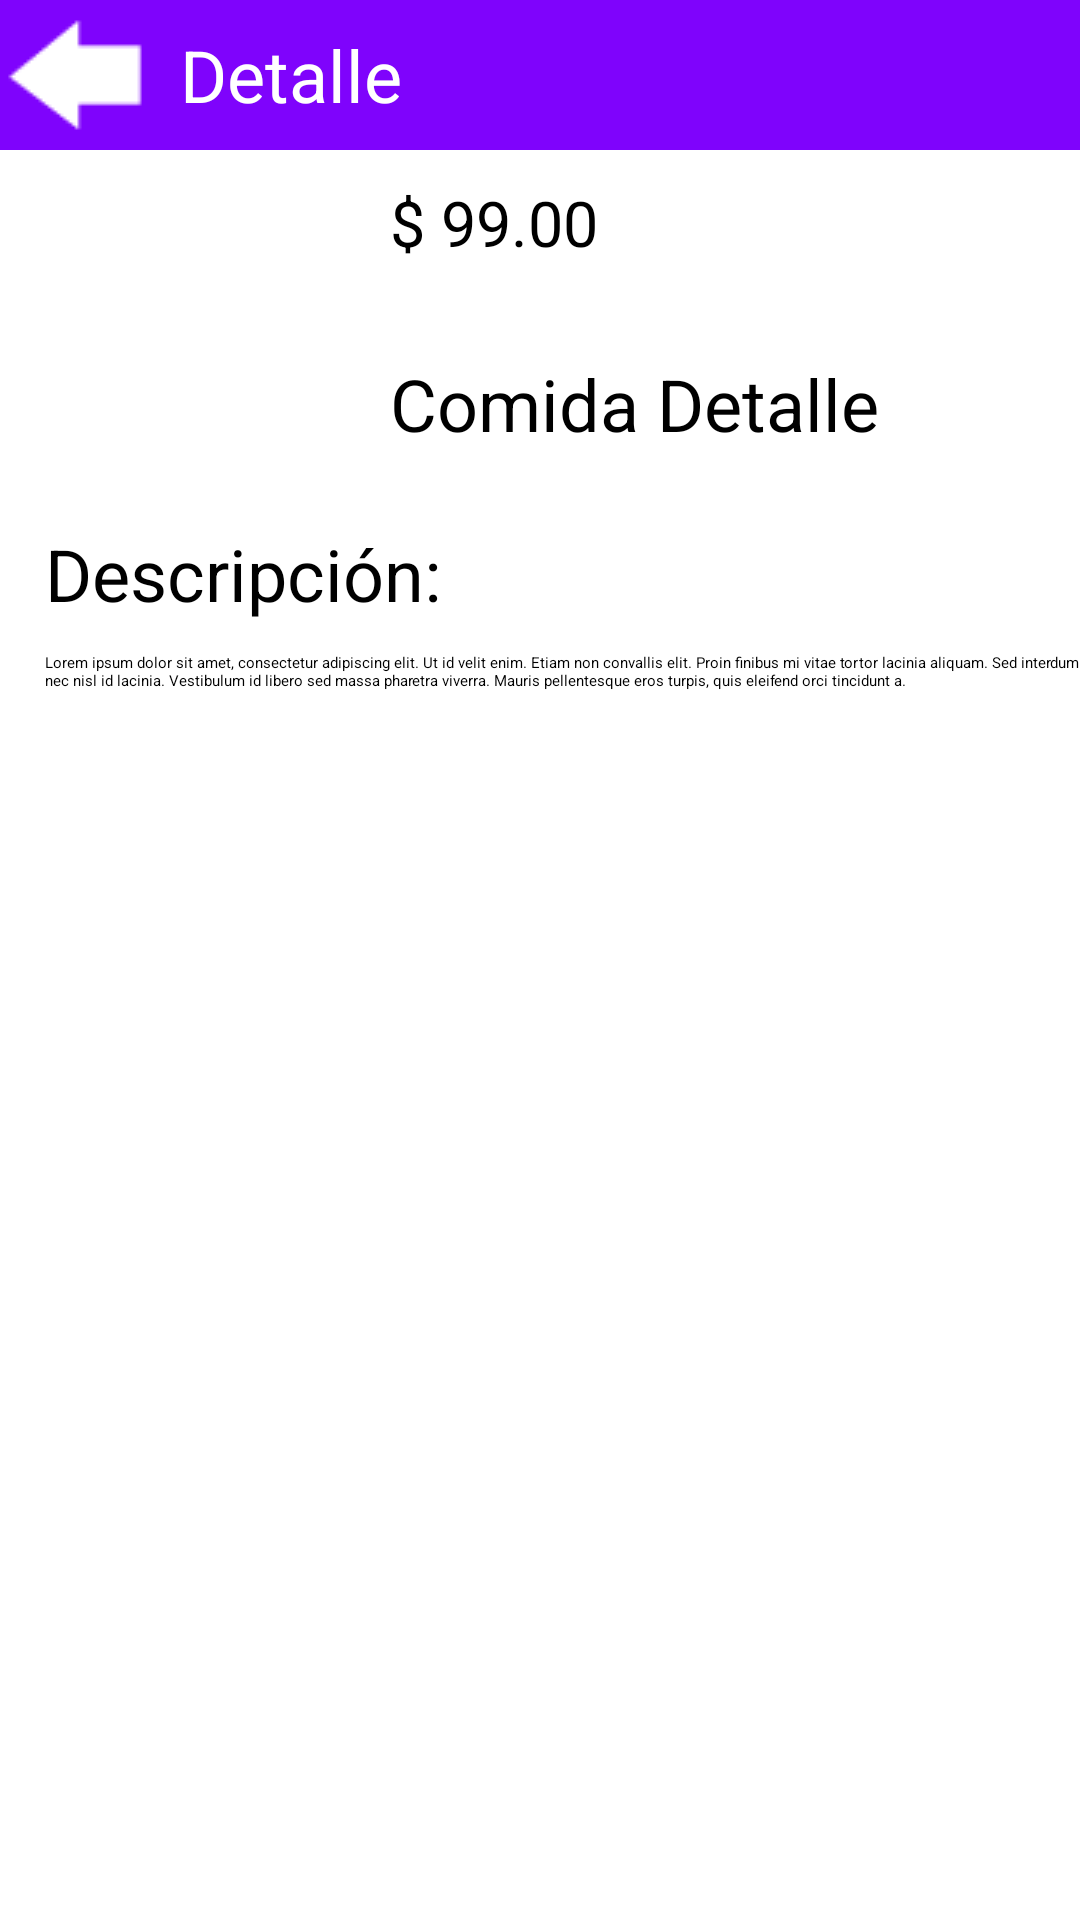

Layout XML and referenced resources for this Android screen:
<!-- AndroidManifest.xml: application theme Theme.RestaurantApp -->
<!-- res/layout/grid_view_item.xml -->
<?xml version="1.0" encoding="utf-8"?>
<LinearLayout xmlns:android="http://schemas.android.com/apk/res/android"
    xmlns:app="http://schemas.android.com/apk/res-auto"
    android:layout_width="match_parent"
    android:layout_height="wrap_content"
    android:orientation="vertical">

    <include
        android:id="@+id/toolbarcomidadetallea"
        android:layout_width="match_parent"
        android:layout_height="wrap_content"
        layout="@layout/toolbarcomidadetallea"
        app:layout_constraintTop_toTopOf="parent"
        app:layout_constraintStart_toStartOf="parent"
        app:layout_constraintEnd_toEndOf="parent"
        android:layout_marginBottom="10dp"
        />

    <LinearLayout
        android:layout_width="match_parent"
        android:layout_height="wrap_content"
        android:orientation="horizontal"
        android:paddingStart="15dp">

        <ImageView
            android:id="@+id/imageDetail"
            android:layout_width="100dp"
            android:layout_height="100dp"
            android:src="@mipmap/ic_launcher" />

        <LinearLayout
            android:layout_width="match_parent"
            android:layout_height="wrap_content"
            android:orientation="vertical"
            android:paddingStart="15dp">

            <TextView
                android:id="@+id/precioComida"
                android:layout_width="wrap_content"
                android:layout_height="wrap_content"
                android:text="$ 99.00"
                android:textSize="21sp"/>

            <TextView
                android:id="@+id/nombreComida"
                android:layout_width="wrap_content"
                android:layout_height="wrap_content"
                android:layout_marginTop="30dp"
                android:text="Comida Detalle"
                android:textSize="24sp"/>

        </LinearLayout>
    </LinearLayout>

    <LinearLayout
        android:layout_width="match_parent"
        android:layout_height="wrap_content"
        android:orientation="vertical"
        android:paddingStart="15dp"
        android:paddingTop="15dp">

        <TextView
            android:layout_width="match_parent"
            android:layout_height="wrap_content"
            android:text="@string/descripcion"
            android:textSize="24sp"
            android:layout_marginBottom="10dp"
            />
    <TextView
            android:layout_width="match_parent"
            android:layout_height="wrap_content"
            android:text="@string/lorem_text" />

    </LinearLayout>

</LinearLayout>
<!-- res/layout/toolbarcomidadetallea.xml (included above) -->
<?xml version="1.0" encoding="utf-8"?>
<androidx.appcompat.widget.Toolbar
    xmlns:android="http://schemas.android.com/apk/res/android"
    xmlns:app="http://schemas.android.com/apk/res-auto"
    android:id="@+id/toolbarresa"
    android:layout_width="match_parent"
    android:layout_height="wrap_content"
    android:background="#7f03fc">

    <ImageButton
        android:id="@+id/btn_back"
        android:layout_width="wrap_content"
        android:layout_height="wrap_content"
        android:layout_marginEnd="10dp"
        android:background="#00FFFFFF"
        android:src="@drawable/ic_back_white" />

    <TextView
        android:id="@+id/toolbar_title"
        android:layout_width="wrap_content"
        android:layout_height="wrap_content"
        android:text="Detalle"
        android:textColor="#fff"
        android:textSize="24sp"/>

</androidx.appcompat.widget.Toolbar>
<!-- resources referenced by this layout -->
<resources>
  <!-- drawable ic_back_white: png bitmap (drawable, 524 bytes) -->
  <string name="descripcion">Descripción:</string>
  <string name="lorem_text">Lorem ipsum dolor sit amet, consectetur adipiscing elit. Ut id velit enim. Etiam non convallis elit. Proin finibus mi vitae tortor lacinia aliquam. Sed interdum nec nisl id lacinia. Vestibulum id libero sed massa pharetra viverra. Mauris pellentesque eros turpis, quis eleifend orci tincidunt a.</string>
  <style name="Theme.RestaurantApp" parent="Theme.AppCompat.Light.NoActionBar">
          
          <item name="colorPrimary">@color/purple_200</item>
          <item name="colorPrimaryVariant">@color/purple_700</item>
          <item name="colorOnPrimary">@color/black</item>
          
          <item name="colorSecondary">@color/teal_200</item>
          <item name="colorSecondaryVariant">@color/teal_200</item>
          <item name="colorOnSecondary">@color/black</item>
          
          <item name="android:statusBarColor">?attr/colorPrimaryVariant</item>
          
      </style>
  <!-- not gathered from this repository: default colours our renderer supplied (Android Studio template values) -->
  <color name="purple_200">#FFBB86FC</color>
  <color name="purple_700">#FF3700B3</color>
  <color name="teal_200">#FF03DAC5</color>
  <color name="black">#FF000000</color>
</resources>
